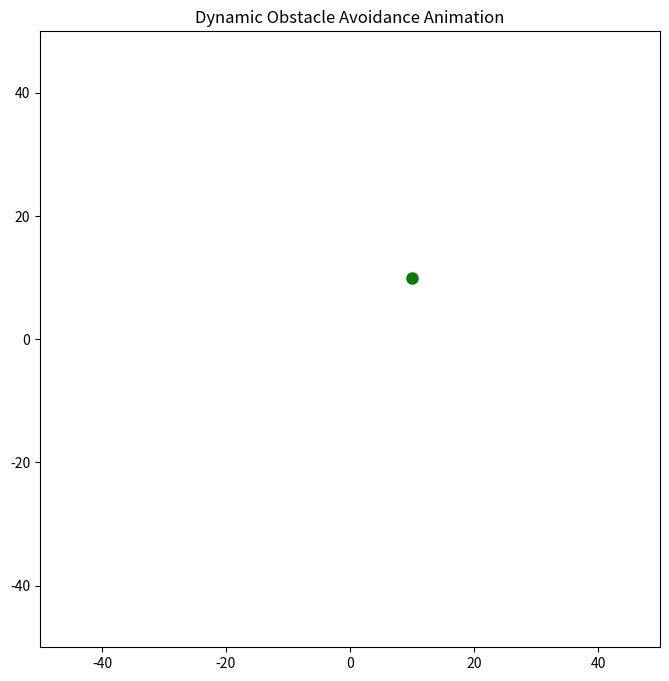

Write the Python code that produced this figure.
"""
Local Potential-Field Path Planning (elliptical obstacles)

Run to plot a local path from start to goal around elliptical obstacles 
using an attractive + repulsive potential field.
"""

import numpy as np
import matplotlib.pyplot as plt
from matplotlib.patches import Ellipse
import matplotlib.animation as animation

# ===============================
# INITIAL SETUP
# ===============================
q_goal = np.array([10, 10])
q = np.array([-40.0, -40.0])
v_robot = 10

# obstacle coordinates 
obstacles_true = np.array([[-18.0,-10.0], [18,-20], [18, 8], [22,26], [23,15], [-23,15], [5,5]])
sigma = 0.1  # 10 cm uncertainity
obstacles_noisy = obstacles_true + np.random.normal(0, sigma, obstacles_true.shape)

# obstacle speeds
obstacle_speeds = np.array([[-0.1, 0.1], [-0.2, 0.2], [0.1, 0.2], [-0.2, -0.1], [0.1, -0.1], [-0.1, 0.1], [0.2, 0.1]])
obstacle_speeds = obstacle_speeds * 80

# APF parameters
#k_att, k_rep, d0, dt = 10.0, 500.0, 3.0, 0.001
k_att, k_rep, d0, dt = 4.0, 10.0, 10.0, 0.01
max_rep_force = np.inf
path_data = [q.copy()]
initial_obstacles = obstacles_true.copy()

# elliptical obstacles
a0 = 2.0 # major axis (along velocity direction)
b0 = 1.0 # minor axis (perpendicular to velocity direction)
alpha = 0.2   # major scaling (large)
beta  = 0.1   # minor scaling (small)

# each obstacle has a size factor: 1 = normal, >1 = large, <1 = small
sizes = np.array([1.2, 1.5, 1.0, 1.3, 0.8, 1.6, 1.1])
# incorporate static size
a_base = a0 + sizes 
b_base = b0 + sizes

# ===============================
# FORCE FUNCTIONS
# ===============================

def attractive_force(q, q_goal):
    F_att = -k_att * (q - q_goal)
    return F_att

def repulsive_force(q, obstacles_noisy, obstacle_speeds):
    F_rep_total = np.array([0.0, 0.0])
    for i, obs in enumerate(obstacles_noisy):
        vx, vy = obstacle_speeds[i]
        vmag = np.sqrt(vx**2 + vy**2) 
        theta = np.arctan2(vy, vx + 1e-12)  # obstacle motion direction

        # dynamic scaling with speed
        a = a_base[i] + alpha * vmag # major axis (velocity direction)
        b = b_base[i] + beta  * vmag # minor axis (perpendicular)

        # move obstacle center to origin and transform
        obs_x, obs_y = obs[0], obs[1]
        # x2, y2 = -obs_x/a, -obs_y/b

        eps = 1e-12
        # move robot center to origin and transform
        q_x, q_y = (q[0]-obs_x)/(a+eps), (q[1]-obs_y)/(b+eps)

        # distance of the robot to origin -1
        dE = np.sqrt(q_x**2 + q_y**2) - 1

        # dynamic avoidance boundary
        # d0_i = d0 * max(a, b)

        if dE < d0:
            F_mag = k_rep * (1/dE - 1/d0) * (1/dE**2)
            # yön vektörü (normalize edilmiş fark)
            grad_Dq = (q - obs) / (dE + 1e-12)
            # toplam kuvvet
            F_rep = F_mag * grad_Dq

        else:
            F_rep = np.array([0.0, 0.0])
        F_rep_total += F_rep
    return F_rep_total

def potential(q, q_goal, obstacles_noisy, obstacle_speeds):
    U_rep_total = 0
    U_att = 0.5 * k_att * np.linalg.norm(q - q_goal)**2
    
    for i, obs in enumerate(obstacles_noisy):
        vx, vy = obstacle_speeds[i]
        vmag = np.sqrt(vx**2 + vy**2) 
       
        a = a_base[i] + alpha * vmag 
        b = b_base[i] + beta  * vmag 
       
        obs_x, obs_y = obs[0], obs[1]

        eps = 1e-12
        q_x, q_y = (q[0]-obs_x)/(a+eps), (q[1]-obs_y)/(b+eps)
        
        dE = np.sqrt(q_x**2 + q_y**2) - 1

        # dynamic avoidance boundary
        # d0_i = d0 * max(a, b)

        if dE < 1e-6:  # avoid division by zero
            dE = 1e-6
        U_rep = 0.5 * k_rep * (1/dE - 1/d0)**2 if dE < d0 else 0
        U_rep_total += U_rep
    return U_att + U_rep_total

def total_force(q, q_goal, obstacles_noisy, obstacle_speeds):
    """
    Calculate the total force on the robot
    """
    F_att = attractive_force(q, q_goal)
    F_rep = repulsive_force(q, obstacles_noisy, obstacle_speeds)
    return F_att + F_rep

# def resolve_obstacle_collisions(obstacles_true, obstacle_speeds):
#     N = len(obstacles_true)

#     # --- compute dynamic radii ---
#     radii = np.zeros(N)
#     for i in range(N):
#         vx, vy = obstacle_speeds[i]
#         vmag = np.sqrt(vx**2 + vy**2)

#         a_i = a_base[i] + alpha * vmag
#         b_i = b_base[i] + beta  * vmag

#         # realistic effective radius = max(axis lengths)
#         radii[i] = max(a_i, b_i)

#     # --- pairwise collision check ---
#     for i in range(N):
#         for j in range(i+1, N):

#             difference = obstacles_true[i] - obstacles_true[j]
#             distance = np.linalg.norm(difference)
#             allowed_distance = radii[i] + radii[j]

#             if distance < allowed_distance and distance > 1e-9:  # collision
#                 penetration = allowed_distance - distance
#                 direction = difference / distance  # normalized
#                 obstacles_true[i] += direction * (penetration / 2)
#                 obstacles_true[j] -= direction * (penetration / 2)

def apply_stochastic_maneuver(obstacle_speeds, maneuver_prob=0.25,
                              magnitude_sigma=0.05, turn_sigma=0.02):
    """
    Modify obstacle velocities by adding stochastic maneuvers.
    """
    new_speeds = obstacle_speeds.copy()

    for i in range(len(new_speeds)):
        vx, vy = new_speeds[i]
        vmag = np.sqrt(vx**2 + vy**2)
        
        # 1) Small continuous jitter (small speed increase & decrease, 5%)
        vmag *= np.random.normal(1, magnitude_sigma)
        
        # 2) Slight random drift in direction(2%)
        theta = np.arctan2(vy, vx)
        theta += np.random.normal(0, turn_sigma)
        
        # reconstruct velocity
        vx = vmag * np.cos(theta)
        vy = vmag * np.sin(theta)

        # 3) Occasional large maneuver (%25 probability)
        if np.random.rand() < maneuver_prob:
            big_turn = np.random.uniform(-np.pi/2, np.pi/2)
            theta += big_turn
            vx = vmag * np.cos(theta)
            vy = vmag * np.sin(theta)

        new_speeds[i] = [vx, vy]

    return new_speeds

def is_collision_check(q, obstacles_noisy, obstacle_speeds):
    collided_indices = []
    counter = 0

    for i, obs in enumerate(obstacles_noisy):
        vx, vy = obstacle_speeds[i]
        vmag = np.sqrt(vx**2 + vy**2) 
        theta = np.arctan2(vy, vx + 1e-12)
               
        a = a_base[i] + alpha * vmag 
        b = b_base[i] + beta  * vmag 
        
       # move obstacle center to origin and transform
        obs_x, obs_y = obs[0], obs[1]
        # x2, y2 = -obs_x/a, -obs_y/b

        eps = 1e-12
        # move robot center to origin and transform
        q_x, q_y = (q[0]-obs_x)/(a+eps), (q[1]-obs_y)/(b+eps)

        # distance of the robot to origin -1
        dE = np.sqrt(q_x**2 + q_y**2) - 1
        
        # COLLISION condition: robot is inside the ellipse
        if dE < 0:
            counter += 1
            collided_indices.append(i)
    
    return counter, collided_indices

    U_rep_total = 0
    U_att = 0.5 * k_att * np.linalg.norm(q - q_goal)**2
    
    for i, obs in enumerate(obstacles_noisy):
        vx, vy = obstacle_speeds[i]
        vmag = np.sqrt(vx**2 + vy**2) 
        theta = np.arctan2(vy, vx + 1e-12)
        c, s = np.cos(theta), np.sin(theta)
        R = np.array([[c, s],
                      [-s,  c]])
        Q0 = np.diag([1/a**2, 1/b**2])
        Q = R @ Q0 @ R.T
        v = q - obs
        dE = np.sqrt(float(v.T @ Q @ v) + 1e-12)
        
        # dynamic avoidance boundary
        d0_i = d0 * max(a, b)

        if dE < 1e-6:  # avoid division by zero
            dE = 1e-6
        U_rep = 0.5 * k_rep * (1/dE - 1/d0_i)**2 if dE < d0_i else 0
        U_rep_total += U_rep
    return U_att + U_rep_total

# ===============================
# ANIMATION SETUP
# ===============================

fig, ax = plt.subplots(figsize=(8, 8))
ax.set_xlim(-50, 50)
ax.set_ylim(-50, 50)
ax.set_title("Dynamic Obstacle Avoidance Animation")

# ----- BACKGROUND POTENTIAL FIELD -----
x_range = np.linspace(-50, 50, 50)
y_range = np.linspace(-50, 50, 50)
X, Y = np.meshgrid(x_range, y_range)
Z = np.zeros_like(X)
U = np.zeros_like(X)
V = np.zeros_like(X)

for i in range(X.shape[0]):
    for j in range(X.shape[1]):
        pos = np.array([X[i,j], Y[i,j]])

        # calculate potentia; for each frame
        Z[i,j] = potential(pos, q_goal, obstacles_noisy, obstacle_speeds)

        # force field
        Fx, Fy = total_force(pos, q_goal, obstacles_noisy, obstacle_speeds)
        U[i,j] = Fx
        V[i,j] = Fy

# draw the potential field
#contour_bg = ax.contourf(X, Y, Z, levels=80, cmap='viridis', alpha=0.6)

# COLORBAR
# cbar = fig.colorbar(contour_bg, ax=ax, fraction=0.046, pad=0.04)
# cbar.set_label("Potential Energy")
fig.patch.set_facecolor('white')
ax.set_facecolor('white')

# normalize quiver vectors
mag = np.sqrt(U**2 + V**2) + 1e-12
U_norm = U / mag
V_norm = V / mag

# add quiver field
quiver_bg = ax.quiver(X, Y, U_norm, V_norm, color='white', alpha=0.6)

path_line, = ax.plot([], [], 'r-', linewidth=2)
robot_dot, = ax.plot([], [], 'ro', markersize=6)

true_scatter = ax.scatter([], [], c='black', s=40)
noisy_scatter = ax.scatter([], [], c='red', s=40)

goal_dot, = ax.plot(q_goal[0], q_goal[1], 'go', markersize=8, label="Goal")

ellipse_patches = []

def init():
    path_line.set_data([], [])
    robot_dot.set_data([], [])
    true_scatter.set_offsets(np.empty((0, 2)))
    noisy_scatter.set_offsets(np.empty((0, 2)))
    return path_line, robot_dot, true_scatter, noisy_scatter, goal_dot

tolerance = 0.5
# ===============================
# UPDATE FUNCTION
# ===============================

def update(frame):
    global q
    global obstacle_speeds
    global ani

    # 0) random maneuver (new speeds)
    obstacle_speeds = apply_stochastic_maneuver(obstacle_speeds)

    # --- 1) Move obstacles ---
    obstacles_true[:,0] += obstacle_speeds[:,0] * dt
    obstacles_true[:,1] += obstacle_speeds[:,1] * dt

    #print("Obstacle 0 position:", obstacles_true[0])
    # 1.1) resolve collisions between obstacles (prevent overlap)
    #resolve_obstacle_collisions(obstacles_true, obstacle_speeds)

    # --- 2) Noise sample ---
    obstacles_noisy[:] = obstacles_true + np.random.normal(0, sigma, obstacles_true.shape)

    # --- 3) Robot force ---
    F = total_force(q, q_goal, obstacles_noisy, obstacle_speeds)

    # --- 4) Robot motion ---
    F_norm = np.linalg.norm(F)
    direction = F/F_norm
    q[:] = q + direction * v_robot * dt
    path_data.append(q.copy())

    # --- STOP CONDITION: close enough to goal ---
    if np.linalg.norm(q - q_goal) < tolerance:
        print(f"Reached goal at frame {frame}")
        ani.event_source.stop()
        return path_line, robot_dot, true_scatter, noisy_scatter, goal_dot

    #. check the collision
    count, hits = is_collision_check(q, obstacles_noisy, obstacle_speeds)
    if count > 0:
        print("Collision detected with obstacle:", hits)

    # --- 5) Update path ---
    arr = np.array(path_data)
    path_line.set_data(arr[:,0], arr[:,1])
    robot_dot.set_data([q[0]], [q[1]])

    # --- 6) Obstacle scatter ---
    true_scatter.set_offsets(obstacles_true)
    noisy_scatter.set_offsets(obstacles_noisy)

    # --- 7) Remove old ellipses ---
    for e in ellipse_patches:
        e.remove()
    ellipse_patches.clear()

    # --- 8) Draw ellipses (WITHOUT d0 scaling!) ---
    for i, obs in enumerate(obstacles_true):
        vx, vy = obstacle_speeds[i]
        vmag = np.sqrt(vx**2 + vy**2)
        theta = np.degrees(np.arctan2(vy, vx))

        a = a_base[i] + alpha * vmag 
        b = b_base[i] + beta  * vmag 

        ellipse = Ellipse(
            xy=(obs[0], obs[1]),
            width=2*a,
            height=2*b,
            angle=theta,
            edgecolor='black',
            facecolor='cyan',
            alpha=0.15,       # şeffaflık
            linestyle='--',
            linewidth=1.2
        )
        ax.add_patch(ellipse)
        ellipse_patches.append(ellipse)

    return path_line, robot_dot, true_scatter, noisy_scatter, goal_dot


# ===============================
# RUN ANIMATION
# ===============================
ani = animation.FuncAnimation(
    fig,
    update,
    frames=400,
    init_func=init,
    interval=40,
    blit=False
)

plt.show()
